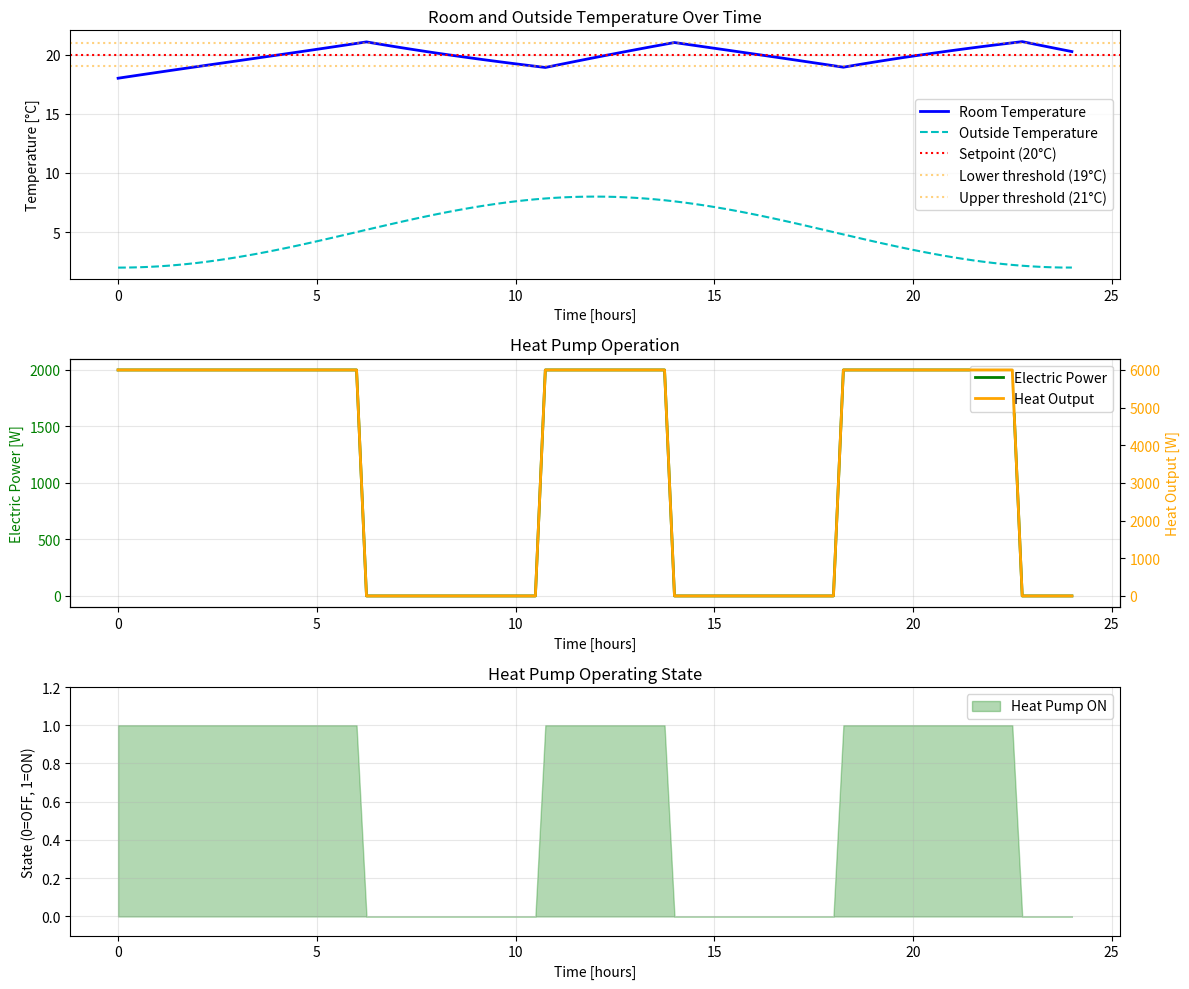

This chart was generated by the following Python code:
"""
Smart Room Simulation - Single Implementation
SET3120 Practicum 2

All models integrated in one script for initial testing.
"""

import numpy as np
import matplotlib.pyplot as plt


def simulate_smart_room(
    # Simulation parameters
    dt=900,  # Time step [s] - 15 minutes = 900 seconds
    t_end=86400,  # Simulation duration [s] - 24 hours
    
    # Thermal parameters
    C=20e6,  # Thermal capacitance [J/K]
    R=0.005,  # Thermal resistance [K/W]
    
    # Heat pump parameters
    COP=3.0,  # Coefficient of Performance [-]
    P_rated=2000,  # Rated electric power [W]
    
    # Controller parameters
    T_set=20.0,  # Temperature setpoint [°C]
    dT_lower=1.0,  # Lower hysteresis band [K]
    dT_upper=1.0,  # Upper hysteresis band [K]
    
    # Voltage parameters
    V_nom=230.0,  # Nominal voltage [V]
    V_tolerance=0.02,  # Voltage tolerance (2%)
    
    # Initial conditions
    T_room_init=18.0,  # Initial room temperature [°C]
    T_outside_init=5.0,  # Initial outside temperature [°C]
    
    # Discretization method
    method='explicit',  # 'explicit' or 'implicit'
):
    """
    Simulate a smart room with heat pump for one day.
    
    This monolithic function contains all models inline for testing purposes.
    Later we will refactor this into modular functions.
    """
    
    # Calculate derived parameters
    tau = R * C  # Thermal time constant [s]
    n_steps = int(t_end / dt)  # Number of simulation steps
    
    print(f"=== Simulation Setup ===")
    print(f"Time step: {dt} s ({dt/60:.1f} min)")
    print(f"Total duration: {t_end} s ({t_end/3600:.1f} hours)")
    print(f"Number of steps: {n_steps}")
    print(f"Thermal time constant: {tau/3600:.1f} hours")
    print(f"Discretization method: {method}")
    print()
    
    # Initialize storage arrays
    time_array = np.zeros(n_steps + 1)
    T_room_array = np.zeros(n_steps + 1)
    T_outside_array = np.zeros(n_steps + 1)
    P_elec_array = np.zeros(n_steps + 1)
    Q_hp_array = np.zeros(n_steps + 1)
    state_array = np.zeros(n_steps + 1)  # 0 = OFF, 1 = ON
    V_grid_array = np.zeros(n_steps + 1)
    
    # Set initial conditions
    T_room_array[0] = T_room_init
    T_outside_array[0] = T_outside_init
    state = 0  # Start with heat pump OFF
    state_array[0] = state
    
    # Simulation loop
    for k in range(n_steps):
        # Current time
        t = k * dt
        time_array[k] = t
        
        # ===== 1. AMBIENT TEMPERATURE MODEL (Optional) =====
        # Simple sinusoidal variation: colder at night, warmer during day
        # T_outside = T_avg + amplitude * sin(2π * t / 86400 - π/2)
        # This gives minimum at 6am, maximum at 6pm
        T_avg = 5.0  # Average outside temp [°C]
        T_amplitude = 3.0  # Daily temperature swing [K]
        T_outside = T_avg + T_amplitude * np.sin(2 * np.pi * t / 86400 - np.pi / 2)
        T_outside_array[k] = T_outside
        
        # ===== 2. GRID VOLTAGE (For now: constant, can be made variable) =====
        # In later practicums, this comes from PowerGridModel
        V_grid = V_nom  # Nominal voltage
        V_grid_array[k] = V_grid
        
        # ===== 3. CONTROLLER =====
        # Read current room temperature
        T_room = T_room_array[k]
        
        # Define temperature thresholds
        T_lower = T_set - dT_lower
        T_upper = T_set + dT_upper
        
        # Voltage limits
        V_min = V_nom * (1 - V_tolerance)
        V_max = V_nom * (1 + V_tolerance)
        
        # Controller logic (with voltage priority)
        if V_grid < V_min:
            # Voltage too low - FORCE OFF for safety
            state = 0
            reason = "Voltage too low"
        elif V_grid > V_max and T_room < T_upper:
            # Voltage too high and room not too warm - FORCE ON to help grid
            state = 1
            reason = "Voltage too high, help grid"
        else:
            # Normal thermostat operation (hysteresis logic)
            if state == 0:  # Currently OFF
                if T_room < T_lower:
                    state = 1
                    reason = "Temp below lower threshold"
                else:
                    reason = "Stay OFF (hysteresis)"
            else:  # Currently ON (state == 1)
                if T_room > T_upper:
                    state = 0
                    reason = "Temp above upper threshold"
                else:
                    reason = "Stay ON (hysteresis)"
        
        # Determine electric power based on state
        if state == 1:
            P_elec = P_rated
        else:
            P_elec = 0.0
        
        P_elec_array[k] = P_elec
        state_array[k] = state
        
        # Debug output (first few steps)
        if k < 5 or k % 100 == 0:
            print(f"Step {k:4d} | t={t/3600:5.2f}h | T_room={T_room:5.2f}°C | "
                  f"State={'ON ' if state else 'OFF'} | P={P_elec:4.0f}W | {reason}")
        
        # ===== 4. HEAT PUMP MODEL =====
        Q_hp = COP * P_elec
        Q_hp_array[k] = Q_hp
        
        # ===== 5. ROOM THERMAL DYNAMICS (ODE Integration) =====
        # Heat loss to outside
        Q_loss = (T_room - T_outside) / R
        
        # Discretization
        if method == 'explicit':
            # Explicit Euler: T[k+1] = T[k] + dt * f(T[k], ...)
            dT_dt = Q_hp / C - Q_loss / C
            T_room_new = T_room + dt * dT_dt
            
        elif method == 'implicit':
            # Implicit Euler: T[k+1] = T[k] + dt * f(T[k+1], ...)
            # For our linear ODE, we can solve analytically:
            # T[k+1] = [T[k] + (dt/C)*Q_hp + (dt/tau)*T_outside] / (1 + dt/tau)
            numerator = T_room + (dt / C) * Q_hp + (dt / tau) * T_outside
            denominator = 1 + dt / tau
            T_room_new = numerator / denominator
            
        else:
            raise ValueError(f"Unknown method: {method}. Use 'explicit' or 'implicit'")
        
        # Store new temperature
        T_room_array[k + 1] = T_room_new
    
    # Store final timestep values
    time_array[n_steps] = t_end
    T_outside_array[n_steps] = T_outside_array[n_steps - 1]  # Repeat last value
    V_grid_array[n_steps] = V_grid_array[n_steps - 1]
    P_elec_array[n_steps] = P_elec_array[n_steps - 1]
    Q_hp_array[n_steps] = Q_hp_array[n_steps - 1]
    state_array[n_steps] = state_array[n_steps - 1]
    
    # Return results as dictionary
    results = {
        'time': time_array,
        'T_room': T_room_array,
        'T_outside': T_outside_array,
        'P_elec': P_elec_array,
        'Q_hp': Q_hp_array,
        'state': state_array,
        'V_grid': V_grid_array,
    }
    
    return results


def plot_results(results):
    """Plot simulation results."""
    time_hours = results['time'] / 3600  # Convert to hours
    
    fig, axes = plt.subplots(3, 1, figsize=(12, 10))
    
    # Plot 1: Temperatures
    ax1 = axes[0]
    ax1.plot(time_hours, results['T_room'], 'b-', label='Room Temperature', linewidth=2)
    ax1.plot(time_hours, results['T_outside'], 'c--', label='Outside Temperature', linewidth=1.5)
    ax1.axhline(y=20, color='r', linestyle=':', label='Setpoint (20°C)')
    ax1.axhline(y=19, color='orange', linestyle=':', alpha=0.5, label='Lower threshold (19°C)')
    ax1.axhline(y=21, color='orange', linestyle=':', alpha=0.5, label='Upper threshold (21°C)')
    ax1.set_xlabel('Time [hours]')
    ax1.set_ylabel('Temperature [°C]')
    ax1.set_title('Room and Outside Temperature Over Time')
    ax1.legend(loc='best')
    ax1.grid(True, alpha=0.3)
    
    # Plot 2: Heat Pump Power and Heat Output
    ax2 = axes[1]
    ax2_twin = ax2.twinx()
    
    line1 = ax2.plot(time_hours, results['P_elec'], 'g-', label='Electric Power', linewidth=2)
    line2 = ax2_twin.plot(time_hours, results['Q_hp'], 'orange', label='Heat Output', linewidth=2)
    
    ax2.set_xlabel('Time [hours]')
    ax2.set_ylabel('Electric Power [W]', color='g')
    ax2_twin.set_ylabel('Heat Output [W]', color='orange')
    ax2.set_title('Heat Pump Operation')
    ax2.tick_params(axis='y', labelcolor='g')
    ax2_twin.tick_params(axis='y', labelcolor='orange')
    
    # Combine legends
    lines = line1 + line2
    labels = [l.get_label() for l in lines]
    ax2.legend(lines, labels, loc='upper right')
    ax2.grid(True, alpha=0.3)
    
    # Plot 3: Heat Pump State
    ax3 = axes[2]
    ax3.fill_between(time_hours, 0, results['state'], alpha=0.3, color='green', label='Heat Pump ON')
    ax3.set_xlabel('Time [hours]')
    ax3.set_ylabel('State (0=OFF, 1=ON)')
    ax3.set_title('Heat Pump Operating State')
    ax3.set_ylim([-0.1, 1.2])
    ax3.legend(loc='upper right')
    ax3.grid(True, alpha=0.3)
    
    plt.tight_layout()
    plt.savefig('smart_room_results.png', dpi=150)
    print("\nPlot saved as 'smart_room_results.png'")
    plt.show()


def verify_energy_balance(results, C):
    """
    Simple verification: check if energy balance makes sense.
    
    Total energy added to room should approximately equal:
    (final temp - initial temp) * C + energy lost to environment
    """
    dt = results['time'][1] - results['time'][0]
    
    # Energy added by heat pump
    E_added = np.sum(results['Q_hp']) * dt  # [J]
    
    # Temperature change
    dT = results['T_room'][-1] - results['T_room'][0]
    E_stored = C * dT  # [J]
    
    print("\n=== Energy Balance Check ===")
    print(f"Energy added by heat pump: {E_added/1e6:.2f} MJ")
    print(f"Energy stored (temp increase): {E_stored/1e6:.2f} MJ")
    print(f"Energy lost to environment: {(E_added - E_stored)/1e6:.2f} MJ")
    print(f"Final room temperature: {results['T_room'][-1]:.2f}°C")


# ===== MAIN EXECUTION =====
if __name__ == "__main__":
    print("Starting Smart Room Simulation\n")
    
    # Run simulation with explicit method
    print("=" * 60)
    print("RUNNING EXPLICIT EULER METHOD")
    print("=" * 60)
    results_explicit = simulate_smart_room(
        method='explicit',
    )
    
    # Verify results
    verify_energy_balance(results_explicit, C=20e6)
    
    # Plot results
    plot_results(results_explicit)
    
    # Optional: Run with implicit method and compare
    print("\n" + "=" * 60)
    print("RUNNING IMPLICIT EULER METHOD")
    print("=" * 60)
    results_implicit = simulate_smart_room(
        method='implicit',
    )
    
    verify_energy_balance(results_implicit, C=20e6)
    
    # Compare methods
    print("\n=== Comparison ===")
    print(f"Explicit - Final temp: {results_explicit['T_room'][-1]:.4f}°C")
    print(f"Implicit - Final temp: {results_implicit['T_room'][-1]:.4f}°C")
    print(f"Difference: {abs(results_explicit['T_room'][-1] - results_implicit['T_room'][-1]):.4f}°C")
